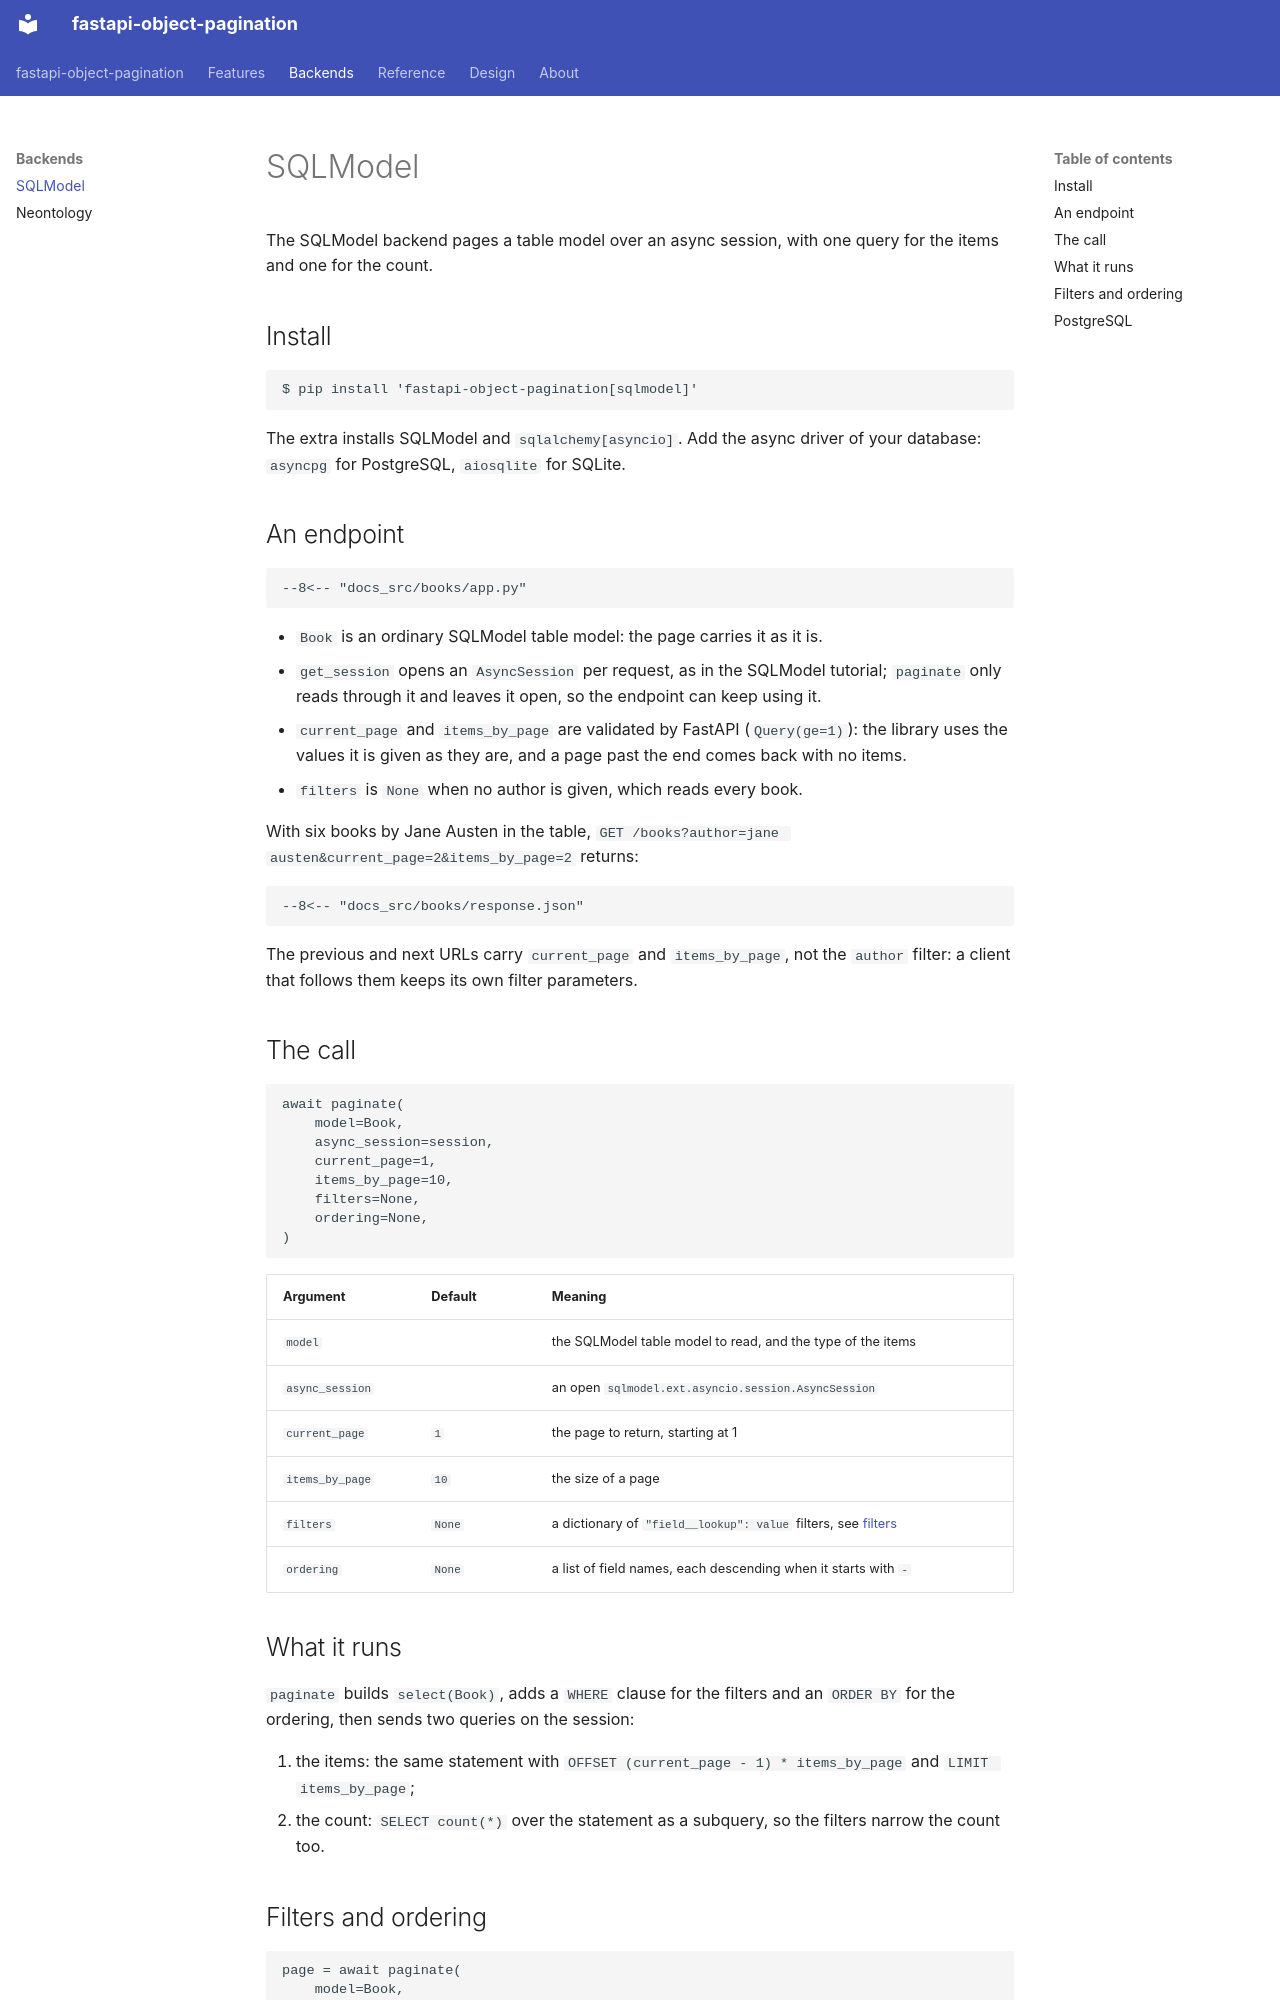

repository: BiBzz/fastapi-object-pagination · page: sqlmodel/index.html · generator: mkdocs

---
description: "Paginate a SQLModel table in a FastAPI endpoint with fastapi-object-pagination: an AsyncSession, filters, ordering and a typed Page."
---

# SQLModel

The SQLModel backend pages a table model over an async session, with one query for the items and one for the count.

## Install

```console
$ pip install 'fastapi-object-pagination[sqlmodel]'
```

The extra installs SQLModel and `sqlalchemy[asyncio]`. Add the async driver of your database: `asyncpg` for PostgreSQL, `aiosqlite` for SQLite.

## An endpoint

```python hl_lines="9  10  29-43"
--8<-- "docs_src/books/app.py"
```

- `Book` is an ordinary SQLModel table model: the page carries it as it is.
- `get_session` opens an `AsyncSession` per request, as in the SQLModel tutorial; `paginate` only reads through it and leaves it open, so the endpoint can keep using it.
- `current_page` and `items_by_page` are validated by FastAPI (`Query(ge=1)`): the library uses the values it is given as they are, and a page past the end comes back with no items.
- `filters` is `None` when no author is given, which reads every book.

With six books by Jane Austen in the table, `GET /books?author=jane austen&current_page=2&items_by_page=2` returns:

```json
--8<-- "docs_src/books/response.json"
```

The previous and next URLs carry `current_page` and `items_by_page`, not the `author` filter: a client that follows them keeps its own filter parameters.

## The call

```python
await paginate(
    model=Book,
    async_session=session,
    current_page=1,
    items_by_page=10,
    filters=None,
    ordering=None,
)
```

| Argument | Default | Meaning |
| --- | --- | --- |
| `model` | | the SQLModel table model to read, and the type of the items |
| `async_session` | | an open `sqlmodel.ext.asyncio.session.AsyncSession` |
| `current_page` | `1` | the page to return, starting at 1 |
| `items_by_page` | `10` | the size of a page |
| `filters` | `None` | a dictionary of `"field__lookup": value` filters, see [filters](filters.md) |
| `ordering` | `None` | a list of field names, each descending when it starts with `-` |

## What it runs

`paginate` builds `select(Book)`, adds a `WHERE` clause for the filters and an `ORDER BY` for the ordering, then sends two queries on the session:

1. the items: the same statement with `OFFSET (current_page - 1) * items_by_page` and `LIMIT items_by_page`;
2. the count: `SELECT count(*)` over the statement as a subquery, so the filters narrow the count too.
